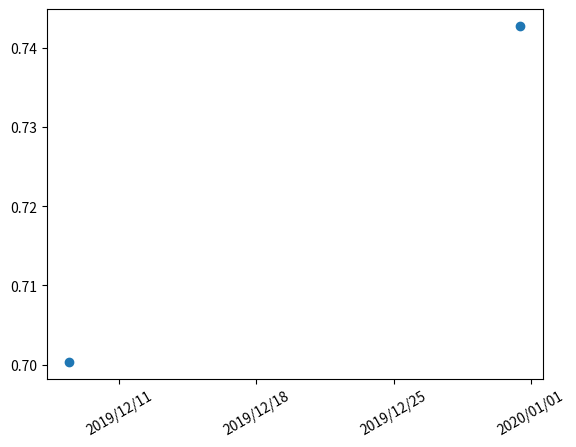

This figure's Python source:
import matplotlib.pyplot as plt
from matplotlib.dates import (YEARLY, DateFormatter,
                              rrulewrapper, RRuleLocator, drange, date2num)
import numpy as np
from datetime import datetime, timedelta
import time

# Fixing random state for reproducibility
np.random.seed(19680801)


# tick every 5th easter
rule = rrulewrapper(YEARLY, byweekday=2, interval=1)
loc = RRuleLocator(rule)

formatter = DateFormatter('%Y/%m/%d')
date1 = datetime(2020, 1, 1)
date2 = datetime(2020, 4, 3)
delta = timedelta(days=1)

dates = drange(date1, date2, delta)
testdate1 = datetime.strptime('20191209', '%Y%m%d')
testdate2 = datetime.strptime('20200101', '%Y%m%d')
print('type of testdate:',type(testdate1))
print('type:',type(dates[0]))
x = [date2num(testdate1),date2num(testdate2)]
s = np.random.rand(len(x))  # make up some random y values


fig, ax = plt.subplots()
plt.plot_date(x, s)
ax.xaxis.set_major_locator(loc)
ax.xaxis.set_major_formatter(formatter)
ax.xaxis.set_tick_params(rotation=30, labelsize=10)

plt.show()